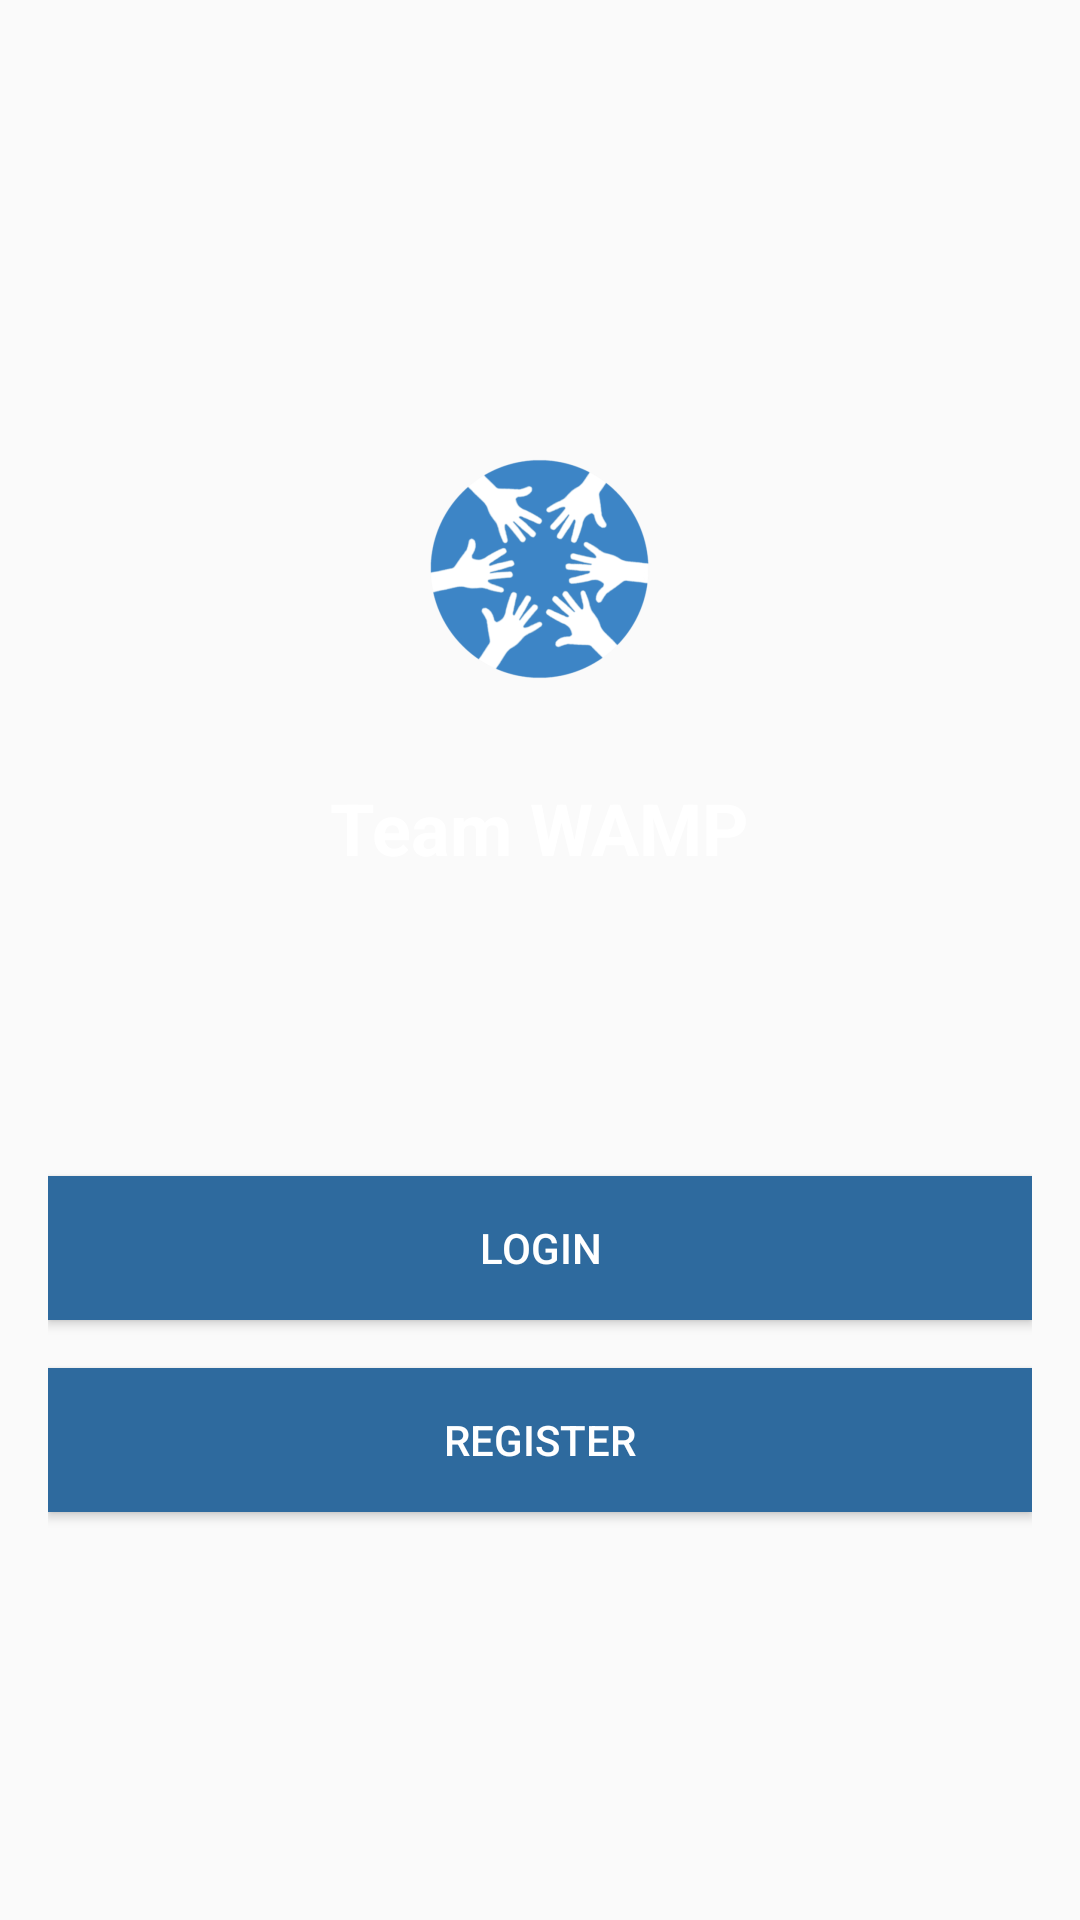

Reconstruct the res/layout file that produces this screen, plus the resources it refers to.
<!-- AndroidManifest.xml: activity theme AppTheme.NoActionBar -->
<!-- res/layout/activity_start.xml -->
<?xml version="1.0" encoding="utf-8"?>
<LinearLayout xmlns:android="http://schemas.android.com/apk/res/android"
    xmlns:tools="http://schemas.android.com/tools"
    android:layout_width="match_parent"
    android:layout_height="match_parent"
    android:background="@drawable/background"
    android:gravity="center"
    android:orientation="vertical"
    android:padding="16dp"
    tools:context=".StartActivity">

    <ImageView
        android:layout_width="wrap_content"
        android:layout_height="wrap_content"
        android:layout_marginBottom="16dp"
        android:src="@mipmap/ic_launcher_foreground" />

    <TextView
        android:layout_width="wrap_content"
        android:layout_height="wrap_content"
        android:text="Team WAMP"
        android:textColor="@android:color/white"
        android:textSize="24sp"
        android:textStyle="bold" />

    <Button
        android:id="@+id/login"
        android:layout_width="match_parent"
        android:layout_height="wrap_content"
        android:layout_marginTop="100dp"
        android:background="@color/colorPrimaryDark"
        android:text="login"
        android:textColor="@android:color/white" />

    <Button
        android:id="@+id/register"
        android:layout_width="match_parent"
        android:layout_height="wrap_content"
        android:layout_marginTop="16dp"
        android:background="@color/colorPrimaryDark"
        android:text="register"
        android:textColor="@android:color/white" />

</LinearLayout>
<!-- resources referenced by this layout -->
<resources>
  <color name="colorPrimaryDark">#2E6A9E</color>
  <!-- mipmap ic_launcher_foreground: png bitmap (mipmap-hdpi, 7567 bytes) -->
  <style name="AppTheme.NoActionBar">
          <item name="windowActionBar">false</item>
          <item name="windowNoTitle">true</item>
      </style>
</resources>
